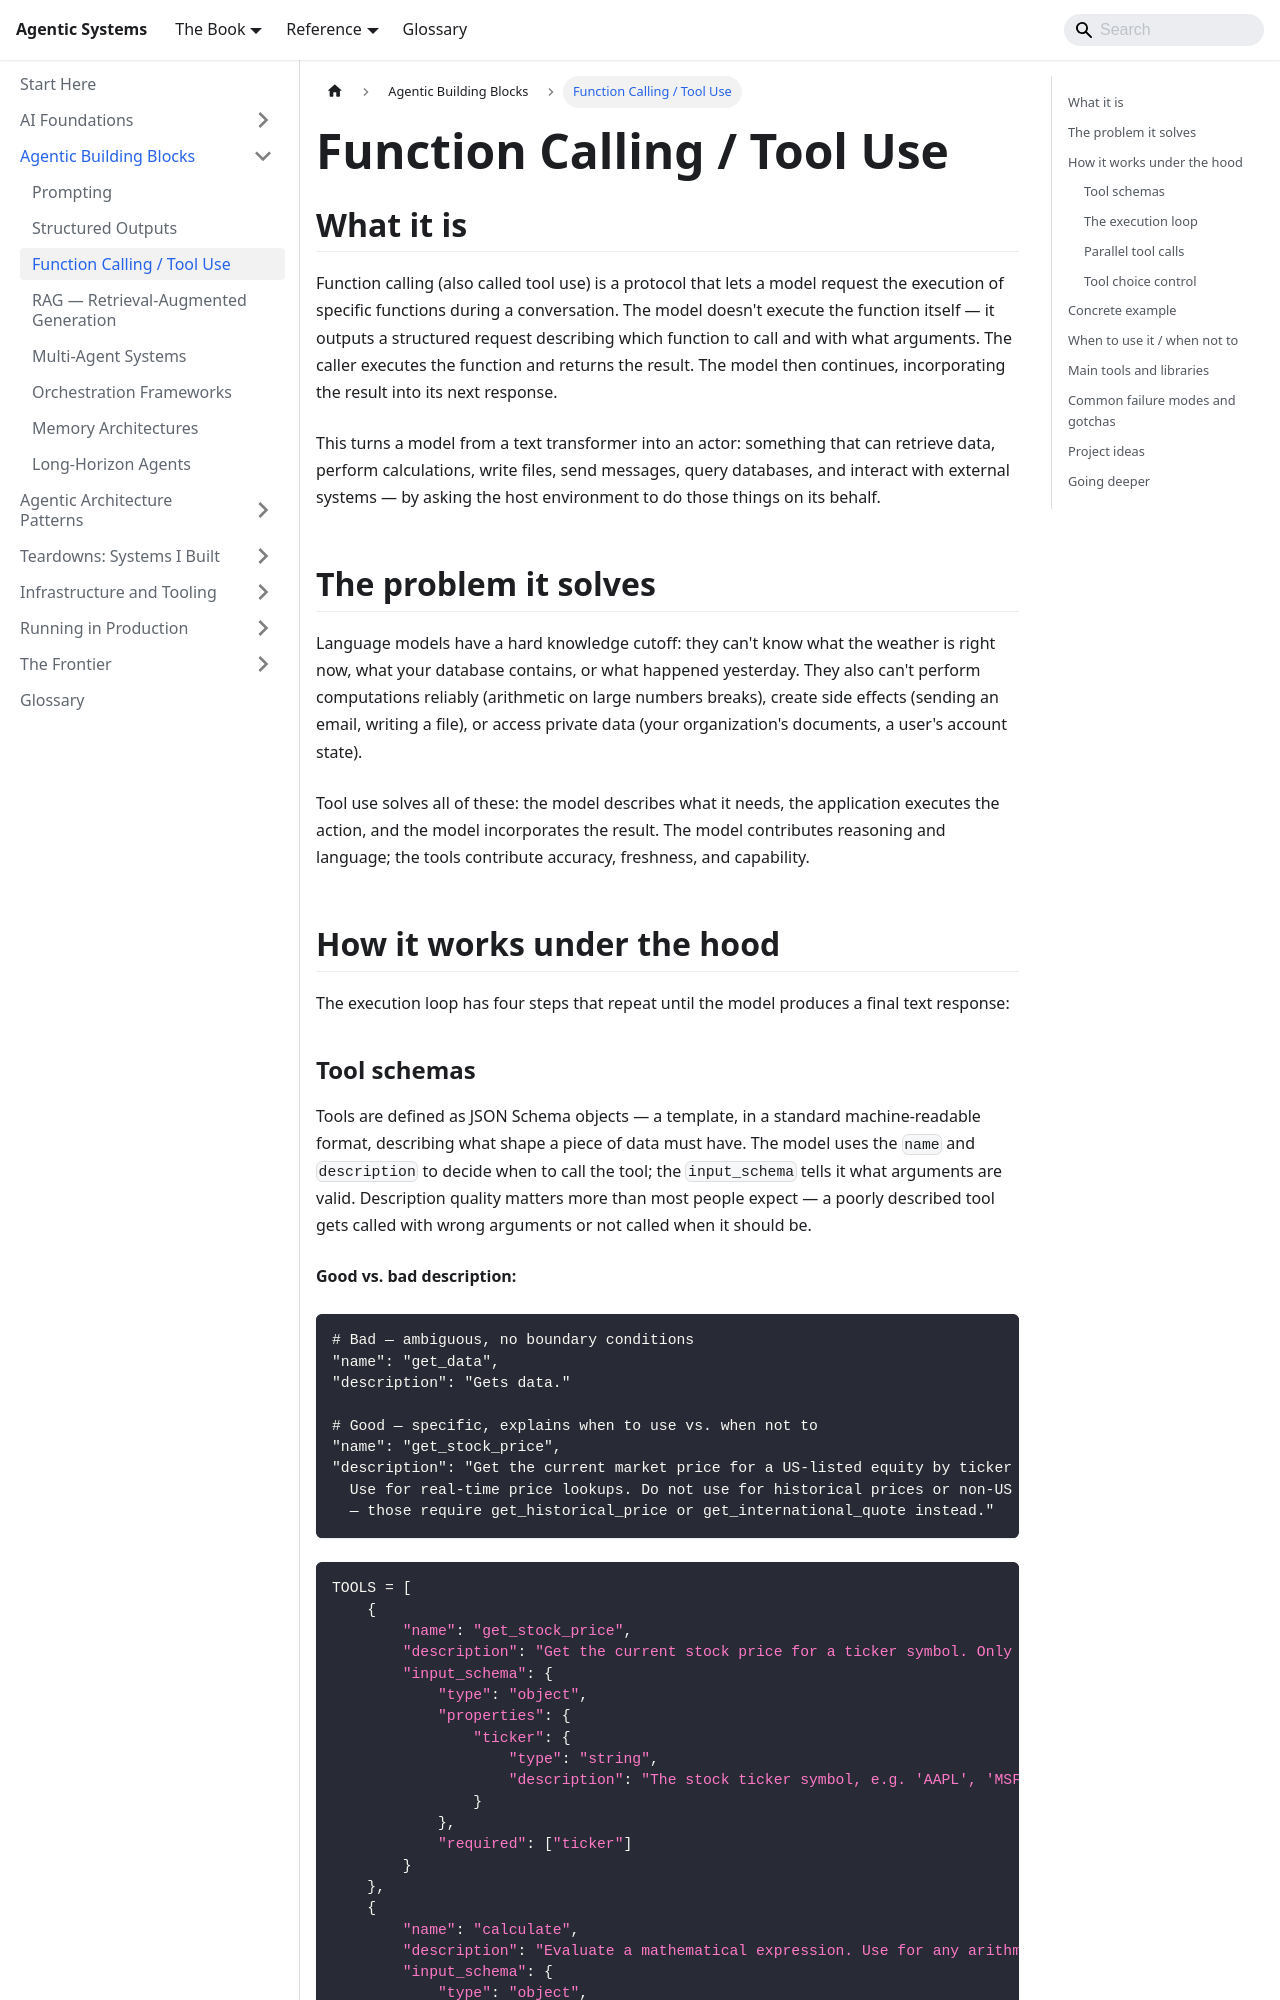

repository: chintan-dshel/aible · page: docs/core-building-blocks/function-calling/index.html · generator: docusaurus

---
sidebar_position: 4
title: Function Calling / Tool Use
description: Giving models the ability to act — tool schemas, the execution loop, parallel calls, and error handling.
---

# Function Calling / Tool Use

## What it is

Function calling (also called tool use) is a protocol that lets a model request the execution of specific functions during a conversation. The model doesn't execute the function itself — it outputs a structured request describing which function to call and with what arguments. The caller executes the function and returns the result. The model then continues, incorporating the result into its next response.

This turns a model from a text transformer into an actor: something that can retrieve data, perform calculations, write files, send messages, query databases, and interact with external systems — by asking the host environment to do those things on its behalf.

## The problem it solves

Language models have a hard knowledge cutoff: they can't know what the weather is right now, what your database contains, or what happened yesterday. They also can't perform computations reliably (arithmetic on large numbers breaks), create side effects (sending an email, writing a file), or access private data (your organization's documents, a user's account state).

Tool use solves all of these: the model describes what it needs, the application executes the action, and the model incorporates the result. The model contributes reasoning and language; the tools contribute accuracy, freshness, and capability.

## How it works under the hood

The execution loop has four steps that repeat until the model produces a final text response:

```mermaid
flowchart LR
    classDef mod fill:#1d4ed8,stroke:#1e3a8a,color:#fff
    classDef app fill:#0f766e,stroke:#134e4a,color:#fff
    classDef tool fill:#7c3aed,stroke:#6d28d9,color:#fff

    M1["Model\n(reasons, decides\nto call tool)"]:::mod
    A1["Application\n(executes tool,\ncollects result)"]:::app
    T["Tool\n(database, API,\ncalculator, etc.)"]:::tool
    M2["Model\n(incorporates result,\ncontinues or calls again)"]:::mod

    M1 -->|"tool_use block\n{name, input}"| A1
    A1 -->|"execute"| T
    T -->|"result"| A1
    A1 -->|"tool_result block\n{tool_use_id, content}"| M2
    M2 -->|"final text response\nor another tool call"| A1
```
